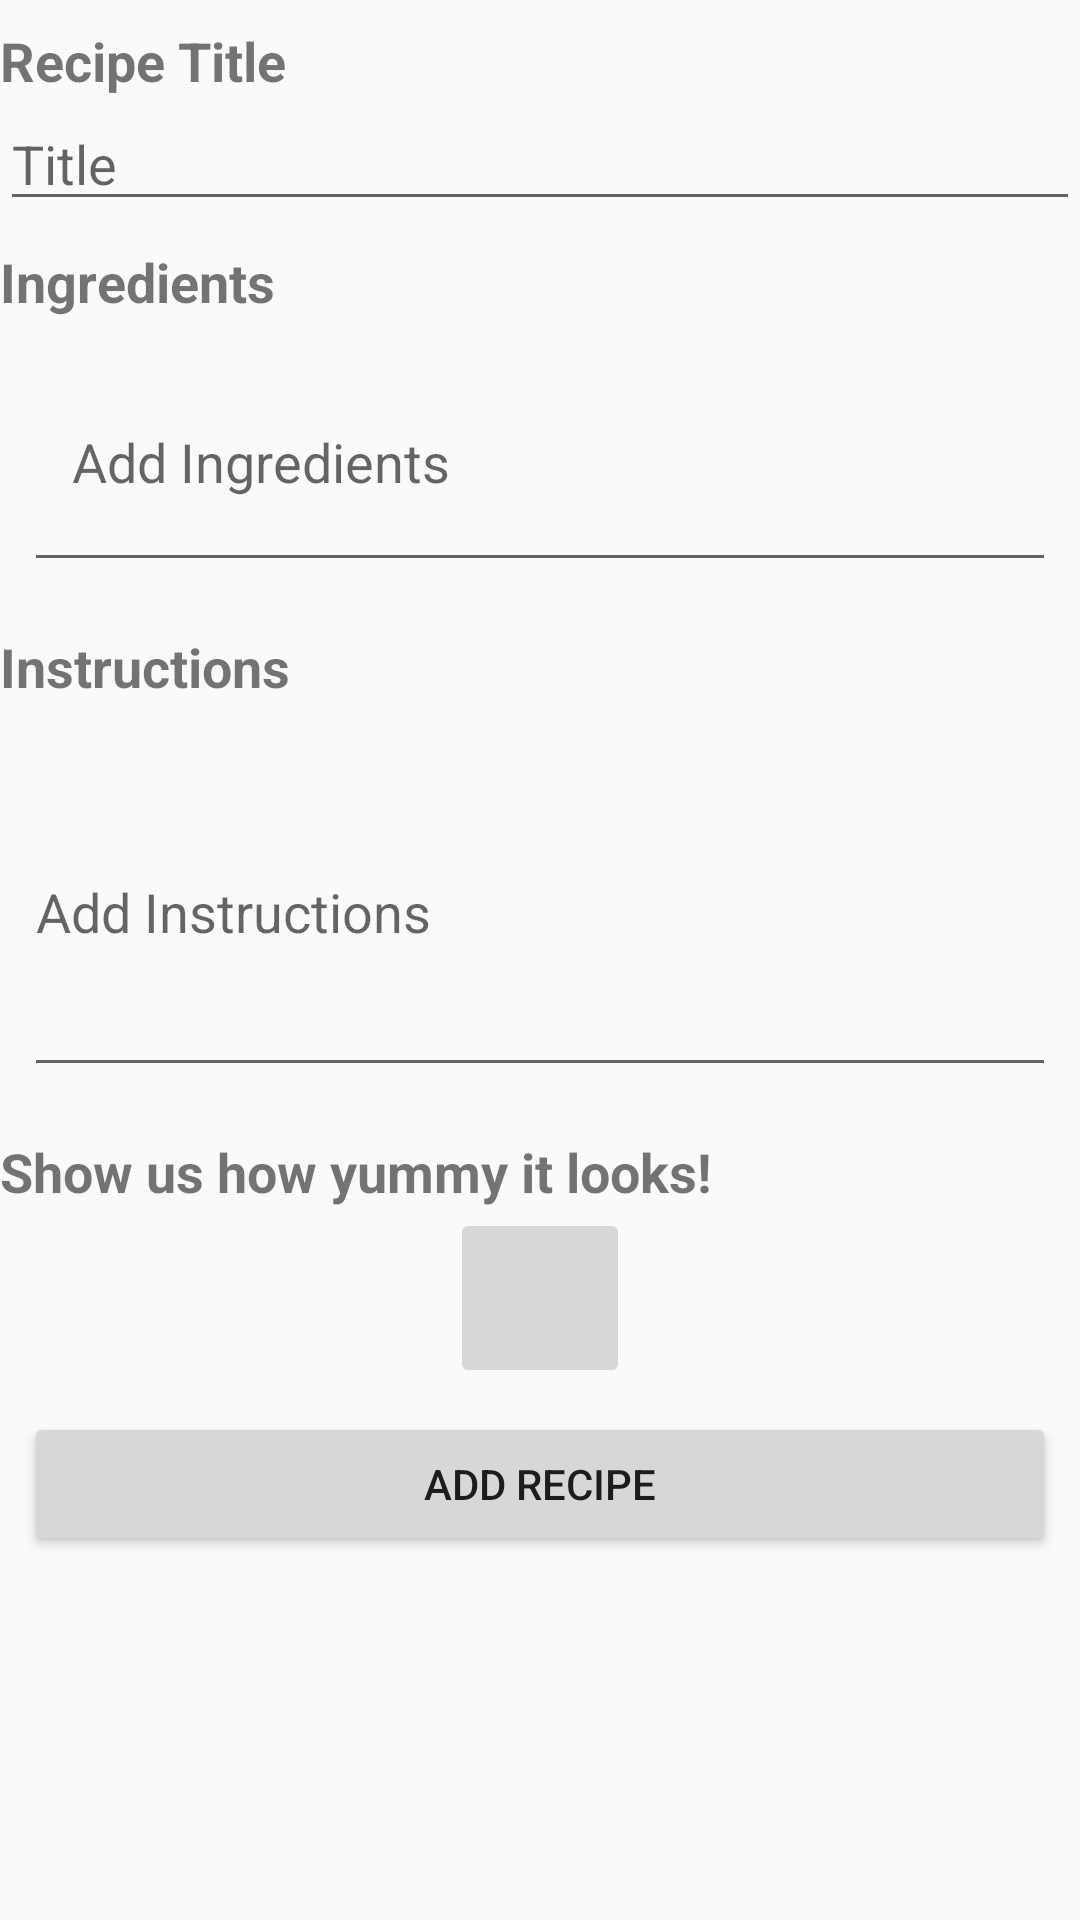

Produce the Android XML layout that renders to this screen, including the resource entries it uses.
<!-- AndroidManifest.xml: application theme Theme.AppCompat.DayNight -->
<!-- res/layout/activity_add_recipe.xml -->
<?xml version="1.0" encoding="utf-8"?>
<LinearLayout xmlns:android="http://schemas.android.com/apk/res/android"
    android:layout_width="match_parent"
    android:layout_height="match_parent"
    android:orientation="vertical">

    <TextView
        android:id="@+id/recipe_title_title"
        android:layout_width="match_parent"
        android:layout_height="wrap_content"
        android:layout_marginTop="8dp"
        android:text="Recipe Title"
        android:textSize="18sp"
        android:textStyle="bold" />

    <EditText
        android:id="@+id/et_title"
        android:layout_width="match_parent"
        android:layout_height="wrap_content"
        android:hint="Title"
        android:inputType="text" />

    <TextView
        android:id="@+id/tv_ingredients_title"
        android:layout_width="match_parent"
        android:layout_height="wrap_content"
        android:layout_marginTop="8dp"
        android:text="Ingredients"
        android:textSize="18sp"
        android:textStyle="bold" />

    <EditText
        android:id="@+id/et_ingredients"
        android:layout_width="match_parent"
        android:layout_height="80dp"
        android:layout_margin="8dp"
        android:hint="Add Ingredients"
        android:inputType="text"
        android:padding="16dp" />

    <TextView
        android:id="@+id/tv_instructions_title"
        android:layout_width="match_parent"
        android:layout_height="wrap_content"
        android:layout_marginTop="8dp"
        android:text="Instructions"
        android:textSize="18sp"
        android:textStyle="bold" />

    <EditText
        android:id="@+id/et_instructions"
        android:layout_width="match_parent"
        android:layout_height="120dp"
        android:layout_margin="8dp"
        android:hint="Add Instructions"
        android:inputType="textMultiLine"
        android:scrollbars="vertical" />

    <TextView
        android:id="@+id/tv_images_title"
        android:layout_width="match_parent"
        android:layout_height="wrap_content"
        android:layout_marginTop="8dp"
        android:text="Show us how yummy it looks!"
        android:textSize="18sp"
        android:textStyle="bold" />

    <ImageButton
        android:id="@+id/btn_add_image"
        android:layout_width="60dp"
        android:layout_height="60dp"
        android:src="@drawable/ic_update_pic"
        android:layout_gravity="center"/>

    <Button
        android:id="@+id/btn_add_recipe"
        android:layout_width="match_parent"
        android:layout_height="wrap_content"
        android:layout_margin="8dp"
        android:text="Add Recipe" />

</LinearLayout>
<!-- resources referenced by this layout -->
<resources>

</resources>
